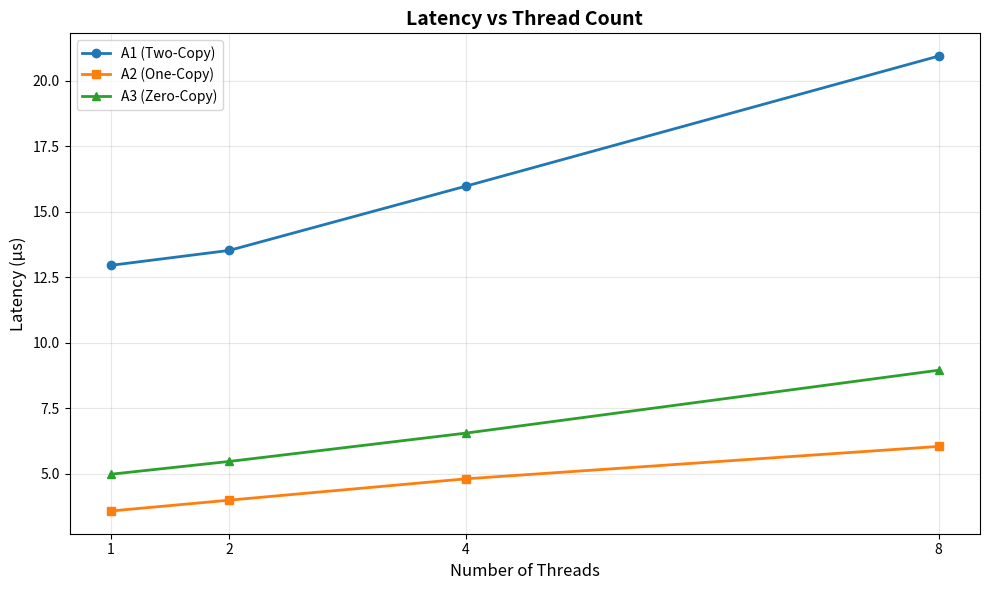

Write Python code to recreate this figure.
# MT25020
import matplotlib.pyplot as plt
import numpy as np

# Hardcoded data from CSV - Latency vs Thread Count (averaged across message sizes)
thread_counts = [1, 2, 4, 8]

# A1 Implementation - Average latency for each thread count
a1_latency = [
    (4.516687 + 8.741942 + 17.331115 + 21.240802) / 4,  # 1 thread
    (4.697866 + 8.998151 + 17.979336 + 22.432767) / 4,  # 2 threads
    (4.308725 + 9.477705 + 22.935199 + 27.198649) / 4,  # 4 threads
    (4.951955 + 14.036810 + 32.365612 + 32.454227) / 4  # 8 threads
]

# A2 Implementation
a2_latency = [
    (1.621000 + 2.915320 + 3.383591 + 6.365880) / 4,
    (1.761020 + 3.385851 + 3.725410 + 7.066741) / 4,
    (2.118988 + 3.809943 + 4.562358 + 8.707209) / 4,
    (2.245692 + 5.972158 + 5.318249 + 10.614422) / 4
]

# A3 Implementation
a3_latency = [
    (2.461477 + 3.922544 + 4.802557 + 8.717568) / 4,
    (2.839393 + 4.285119 + 5.213585 + 9.518531) / 4,
    (3.344804 + 5.125460 + 6.321875 + 11.389109) / 4,
    (4.710199 + 6.234314 + 7.304777 + 17.548415) / 4
]

plt.figure(figsize=(10, 6))
plt.plot(thread_counts, a1_latency, marker='o', label='A1 (Two-Copy)', linewidth=2)
plt.plot(thread_counts, a2_latency, marker='s', label='A2 (One-Copy)', linewidth=2)
plt.plot(thread_counts, a3_latency, marker='^', label='A3 (Zero-Copy)', linewidth=2)

plt.xlabel('Number of Threads', fontsize=12)
plt.ylabel('Latency (μs)', fontsize=12)
plt.title('Latency vs Thread Count', fontsize=14, fontweight='bold')
plt.xticks(thread_counts)
plt.grid(True, alpha=0.3)
plt.legend(fontsize=10)
plt.tight_layout()

plt.savefig('MT25020_Part_D_Latency_vs_ThreadCount.png', dpi=300)
print("Plot saved: MT25020_Part_D_Latency_vs_ThreadCount.png")
plt.show()